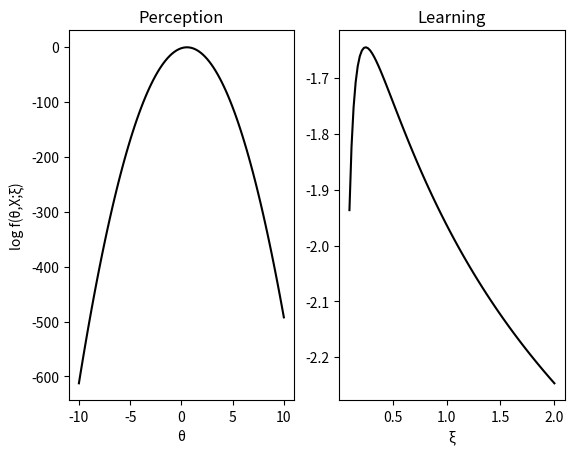

Write Python code to recreate this figure.
#!/usr/bin/env python3
# -*- coding: utf-8 -*-
"""
Created on Fri Jan 18 16:37:54 2019

[redacted]
implements free energy (aka - log joint probability of data and parameter theta)
there is no q(theta) function here because distributions of theta and ksi reduce to a point distribution (as in Bogacz, JMP, 2015)
"""
#%% initialize
import numpy as np
import matplotlib.pyplot as plt

low_theta, high_theta = -10, +10 # for plotting fig 11.3b (perception)
low_ksi, high_ksi =  0.1,  2     # for plotting fig 11.3b (learning)
s2_noise = 1      # data variance
s2_prior = 0.1    # fixed value of parameter prior variance (also called ksi when varied)
theta_prior = 0.5 # parameter prior mean
theta_value = 1
x = 1 # a data point!
n_support = 100
v_theta = np.linspace(low_theta, high_theta, num = n_support) # vector of points where density is calculated
v_ksi = np.linspace(low_ksi, high_ksi, num = n_support)
delta_theta = v_theta[1]-v_theta[0]

def g(parameter):
    """data can in general be a function g() of the parameter theta; see Bogacz, JMP, 2015"""
    return parameter

def jointprob(data, theta, ksi):
    """joint probability of data and theta in log scale; decomposition is as in Bogacz, JMP, 2015, eq (7)"""
    return (1/2*( -np.log(ksi) -np.log(s2_noise) -((theta-theta_prior)**2)/ksi - ((data-g(theta))**2)/s2_noise )
           -np.log(2*np.pi))

def condprob(data, theta):       
    """conditional probability of data conditional on theta in log scale; not currently used"""
    return 1/2*(-np.log(s2_noise) - ((data - g(theta))**2)/s2_noise -np.log(2*np.pi))

def thetaprob(theta, ksi):
    """probability of theta, in log scale; not currently used"""
    return 1/2*(-np.log(ksi) -       ((theta-theta_prior)**2)/ksi - np.log(2*np.pi))

#%% part 1: maximizing theta gives you the best hypothesis (theta) about the state of the world, given the data X
fig, axes = plt.subplots(nrows = 1, ncols = 2)

logprob  = np.zeros(len(v_theta))
for idx, theta in enumerate(v_theta):
    logprob[idx] = jointprob(x, theta, s2_prior)
axes[0].plot(v_theta, logprob, color = "black")      
axes[0].set_xlabel("\u03B8")
axes[0].set_ylabel("log f(\u03B8,X;\u03BE)")
axes[0].set_title("Perception")

#%% part 2: maximizing ksi is learning; it gives you the best parameter estimate that generates states of the world
F = np.zeros(len(v_ksi))
for idx, ksi in enumerate(v_ksi):
    F[idx] = jointprob(x, theta_value, ksi)             
     
axes[1].set_xlabel("\u03BE")
axes[1].set_title("Learning")
axes[1].plot(v_ksi, F, color = "black")